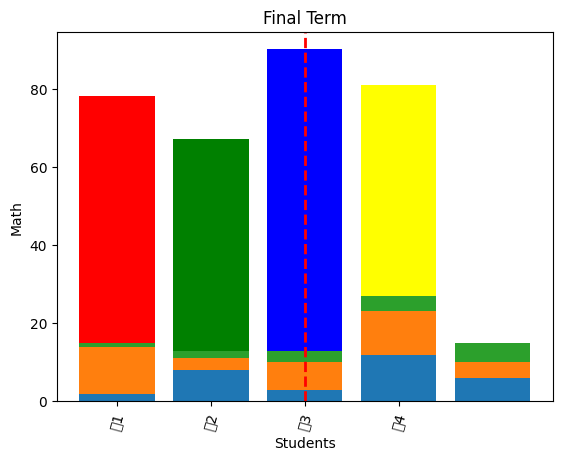

Write the Python code that produced this figure.
import numpy as np
import matplotlib.pyplot as plt

plt.rcParams['font.sans-serif'] = ['Taipei Sans TC Beta'] # 這可以讓中文正常顯示



#------長條圖---------
name = ['早1', '安2', '你3', '好4']
nb = [78, 67, 90, 81]

x = np.arange(len(name)) # arange(4) = [0,1,2,3] 
plt.bar(x,nb, color=['red', 'green', 'blue', 'yellow'])
plt.xticks(x,name)
plt.xlabel('Students')
plt.ylabel('Math')
plt.title('Final Term')
plt.axvline(x = 2,c = "r" , ls = "--" , lw = 2) #輔助線 (x/y  = 輔助線位置,c=線條顏色,ls = 線型,lw = 線寬)
plt.xticks(rotation = 75) #旋轉字體角度 ('vertical'=垂直)
plt.show() 


#-----累積長條圖---------
x = range(0,5)
y1 = [2,8,3,12,6]
y2 = [12,3,7,11,4]
y3 = [1,2,3,4,5]
plt.bar(x, y1)
plt.bar(x, y2, bottom=np.array(y1))
plt.bar(x, y3, bottom=np.array(y1)+np.array(y2))
plt.show()
